Run: headless pygame with SDL's dummy video driver; simulated clock (each Clock.tick advances the game by its frame time, no real sleeping); random seed 0; keys injected as events and as key.get_pressed() state; no mouse input.
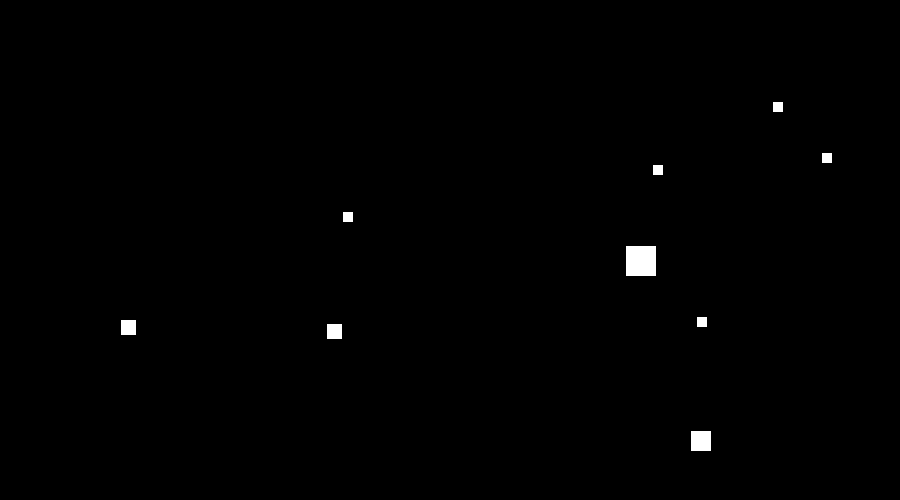
Frame 1 of 4 · flips 1–60 · no input
Frame 2 of 4 · flips 61–180 · tapped SPACE, RETURN · held RIGHT (→), D · screen unchanged from frame 1, image omitted
Frame 3 of 4 · flips 181–300 · held DOWN (↓), S · screen unchanged from frame 2, image omitted
Frame 4 of 4 · flips 301–420 · held LEFT (←), A, UP (↑), W · screen unchanged from frame 3, image omitted

The pygame program that drew these frames:

import pygame
pygame.init()
screen_width = 900
screen_height = 500
screen = pygame.display.set_mode((screen_width, screen_height))
done = False
white = pygame.Color(255, 255, 255)


def draw_star(x, y, size):
 pygame.draw.rect(screen, white, (x, y, size, size))


while not done:
    for event in pygame.event.get():
        if event.type == pygame.QUIT:
            done = True
    draw_star(121, 320, 15)
    draw_star(327, 324, 15)
    draw_star(691, 431, 20)
    draw_star(697, 317, 10)
    draw_star(626, 246, 30)
    draw_star(343, 212, 10)
    draw_star(653, 165, 10)
    draw_star(773, 102, 10)
    draw_star(822, 153, 10)
    pygame.display.update()
pygame.quit()
